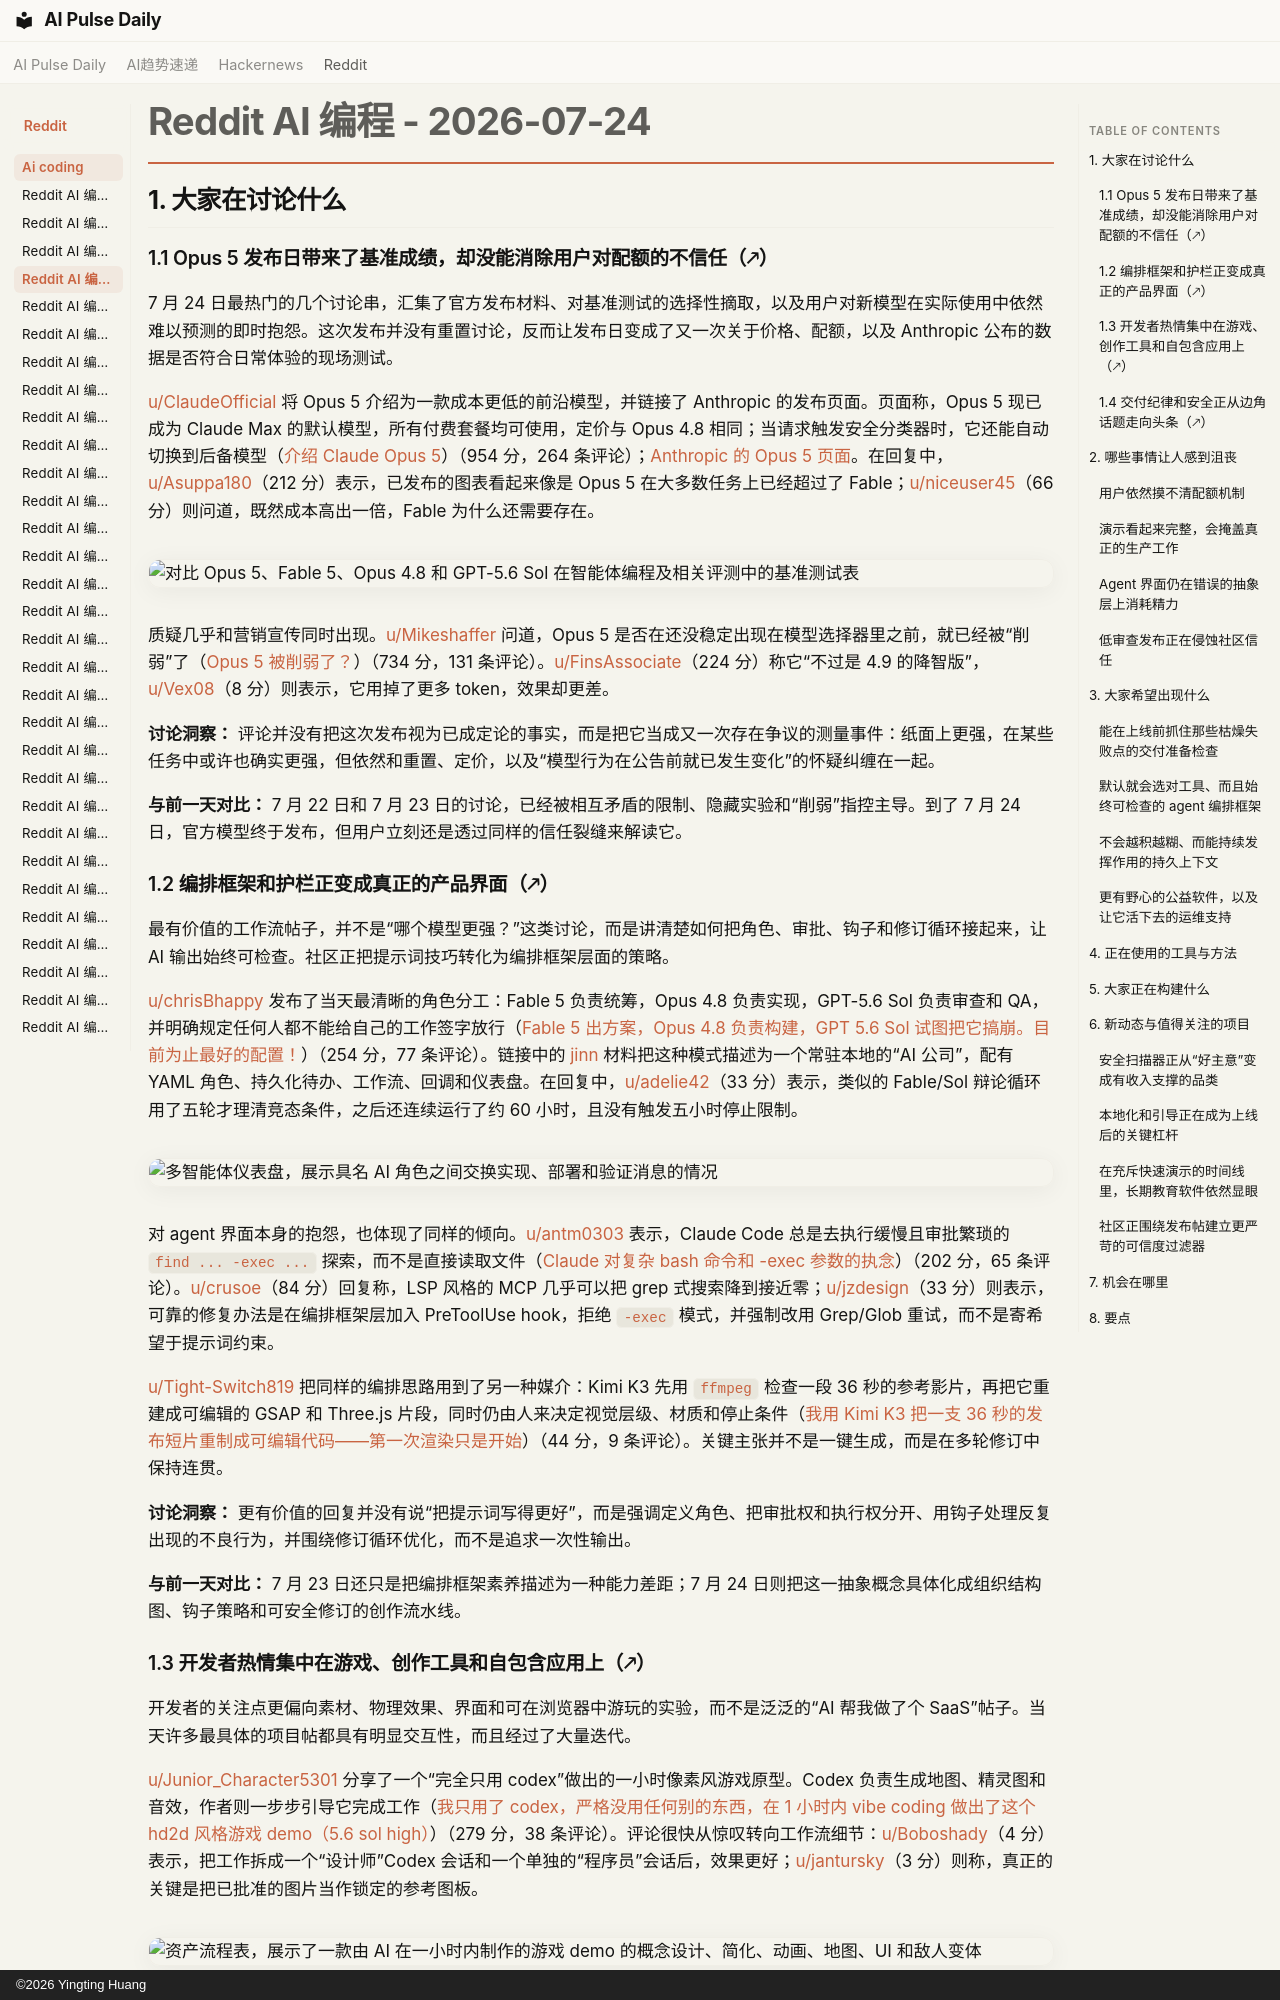

repository: vibewatch/vibewatch.github.io · page: reddit/ai-coding/2026-07-24.zh/index.html · generator: mkdocs · copyright: ©2026 Yingting Huang

# Reddit AI 编程 - 2026-07-24

## 1. 大家在讨论什么

### 1.1 Opus 5 发布日带来了基准成绩，却没能消除用户对配额的不信任（🡕）

7 月 24 日最热门的几个讨论串，汇集了官方发布材料、对基准测试的选择性摘取，以及用户对新模型在实际使用中依然难以预测的即时抱怨。这次发布并没有重置讨论，反而让发布日变成了又一次关于价格、配额，以及 Anthropic 公布的数据是否符合日常体验的现场测试。

[u/ClaudeOfficial](https://www.reddit.com/user/ClaudeOfficial) 将 Opus 5 介绍为一款成本更低的前沿模型，并链接了 Anthropic 的发布页面。页面称，Opus 5 现已成为 Claude Max 的默认模型，所有付费套餐均可使用，定价与 Opus 4.8 相同；当请求触发安全分类器时，它还能自动切换到后备模型（[介绍 Claude Opus 5](https://www.reddit.com/r/ClaudeCode/comments/1v5h6pr/introducing_claude_opus_5/)）（954 分，264 条评论）；[Anthropic 的 Opus 5 页面](https://www.anthropic.com/news/claude-opus-5)。在回复中，[u/Asuppa180](https://www.reddit.com/user/Asuppa180)（212 分）表示，已发布的图表看起来像是 Opus 5 在大多数任务上已经超过了 Fable；[u/niceuser45](https://www.reddit.com/user/niceuser45)（66 分）则问道，既然成本高出一倍，Fable 为什么还需要存在。

![对比 Opus 5、Fable 5、Opus 4.8 和 GPT-5.6 Sol 在智能体编程及相关评测中的基准测试表](https://preview.redd.it/ufqc5rdvm7fh1.jpeg?width=1080&format=pjpg&auto=webp&s=1b5678708bd9b4fb45f5b798d28e766e96ec3718)

质疑几乎和营销宣传同时出现。[u/Mikeshaffer](https://www.reddit.com/user/Mikeshaffer) 问道，Opus 5 是否在还没稳定出现在模型选择器里之前，就已经被“削弱”了（[Opus 5 被削弱了？](https://www.reddit.com/r/ClaudeCode/comments/1v4gfj8/opus_5_nerfed/)）（734 分，131 条评论）。[u/FinsAssociate](https://www.reddit.com/user/FinsAssociate)（224 分）称它“不过是 4.9 的降智版”，[u/Vex08](https://www.reddit.com/user/Vex08)（8 分）则表示，它用掉了更多 token，效果却更差。

**讨论洞察：** 评论并没有把这次发布视为已成定论的事实，而是把它当成又一次存在争议的测量事件：纸面上更强，在某些任务中或许也确实更强，但依然和重置、定价，以及“模型行为在公告前就已发生变化”的怀疑纠缠在一起。

**与前一天对比：** 7 月 22 日和 7 月 23 日的讨论，已经被相互矛盾的限制、隐藏实验和“削弱”指控主导。到了 7 月 24 日，官方模型终于发布，但用户立刻还是透过同样的信任裂缝来解读它。

### 1.2 编排框架和护栏正变成真正的产品界面（🡕）

最有价值的工作流帖子，并不是“哪个模型更强？”这类讨论，而是讲清楚如何把角色、审批、钩子和修订循环接起来，让 AI 输出始终可检查。社区正把提示词技巧转化为编排框架层面的策略。

[u/chrisBhappy](https://www.reddit.com/user/chrisBhappy) 发布了当天最清晰的角色分工：Fable 5 负责统筹，Opus 4.8 负责实现，GPT-5.6 Sol 负责审查和 QA，并明确规定任何人都不能给自己的工作签字放行（[Fable 5 出方案，Opus 4.8 负责构建，GPT 5.6 Sol 试图把它搞崩。目前为止最好的配置！](https://www.reddit.com/r/ClaudeCode/comments/1v4jwpj/fable_5_plans_opus_48_builds_gpt_56_sol_tries_to/)）（254 分，77 条评论）。链接中的 [jinn](https://github.com/hristo2612/jinn) 材料把这种模式描述为一个常驻本地的“AI 公司”，配有 YAML 角色、持久化待办、工作流、回调和仪表盘。在回复中，[u/adelie42](https://www.reddit.com/user/adelie42)（33 分）表示，类似的 Fable/Sol 辩论循环用了五轮才理清竞态条件，之后还连续运行了约 60 小时，且没有触发五小时停止限制。

![多智能体仪表盘，展示具名 AI 角色之间交换实现、部署和验证消息的情况](https://preview.redd.it/nv8ot5iki0fh1.png?width=1034&format=png&auto=webp&s=f2f9fc933aeb312de3f19cb2ffdcbef654a90a69)

对 agent 界面本身的抱怨，也体现了同样的倾向。[u/antm0303](https://www.reddit.com/user/antm0303) 表示，Claude Code 总是去执行缓慢且审批繁琐的 `find ... -exec ...` 探索，而不是直接读取文件（[Claude 对复杂 bash 命令和 -exec 参数的执念](https://www.reddit.com/r/ClaudeCode/comments/1v4ypzn/claudes_obsession_with_complex_bash_commands_and/)）（202 分，65 条评论）。[u/crusoe](https://www.reddit.com/user/crusoe)（84 分）回复称，LSP 风格的 MCP 几乎可以把 grep 式搜索降到接近零；[u/jzdesign](https://www.reddit.com/user/jzdesign)（33 分）则表示，可靠的修复办法是在编排框架层加入 PreToolUse hook，拒绝 `-exec` 模式，并强制改用 Grep/Glob 重试，而不是寄希望于提示词约束。

[u/Tight-Switch819](https://www.reddit.com/user/Tight-Switch819) 把同样的编排思路用到了另一种媒介：Kimi K3 先用 `ffmpeg` 检查一段 36 秒的参考影片，再把它重建成可编辑的 GSAP 和 Three.js 片段，同时仍由人来决定视觉层级、材质和停止条件（[我用 Kimi K3 把一支 36 秒的发布短片重制成可编辑代码——第一次渲染只是开始](https://www.reddit.com/r/vibecoding/comments/1v44a59/i_used_kimi_k3_to_rebuild_a_36second_launch_film/)）（44 分，9 条评论）。关键主张并不是一键生成，而是在多轮修订中保持连贯。

**讨论洞察：** 更有价值的回复并没有说“把提示词写得更好”，而是强调定义角色、把审批权和执行权分开、用钩子处理反复出现的不良行为，并围绕修订循环优化，而不是追求一次性输出。

**与前一天对比：** 7 月 23 日还只是把编排框架素养描述为一种能力差距；7 月 24 日则把这一抽象概念具体化成组织结构图、钩子策略和可安全修订的创作流水线。
